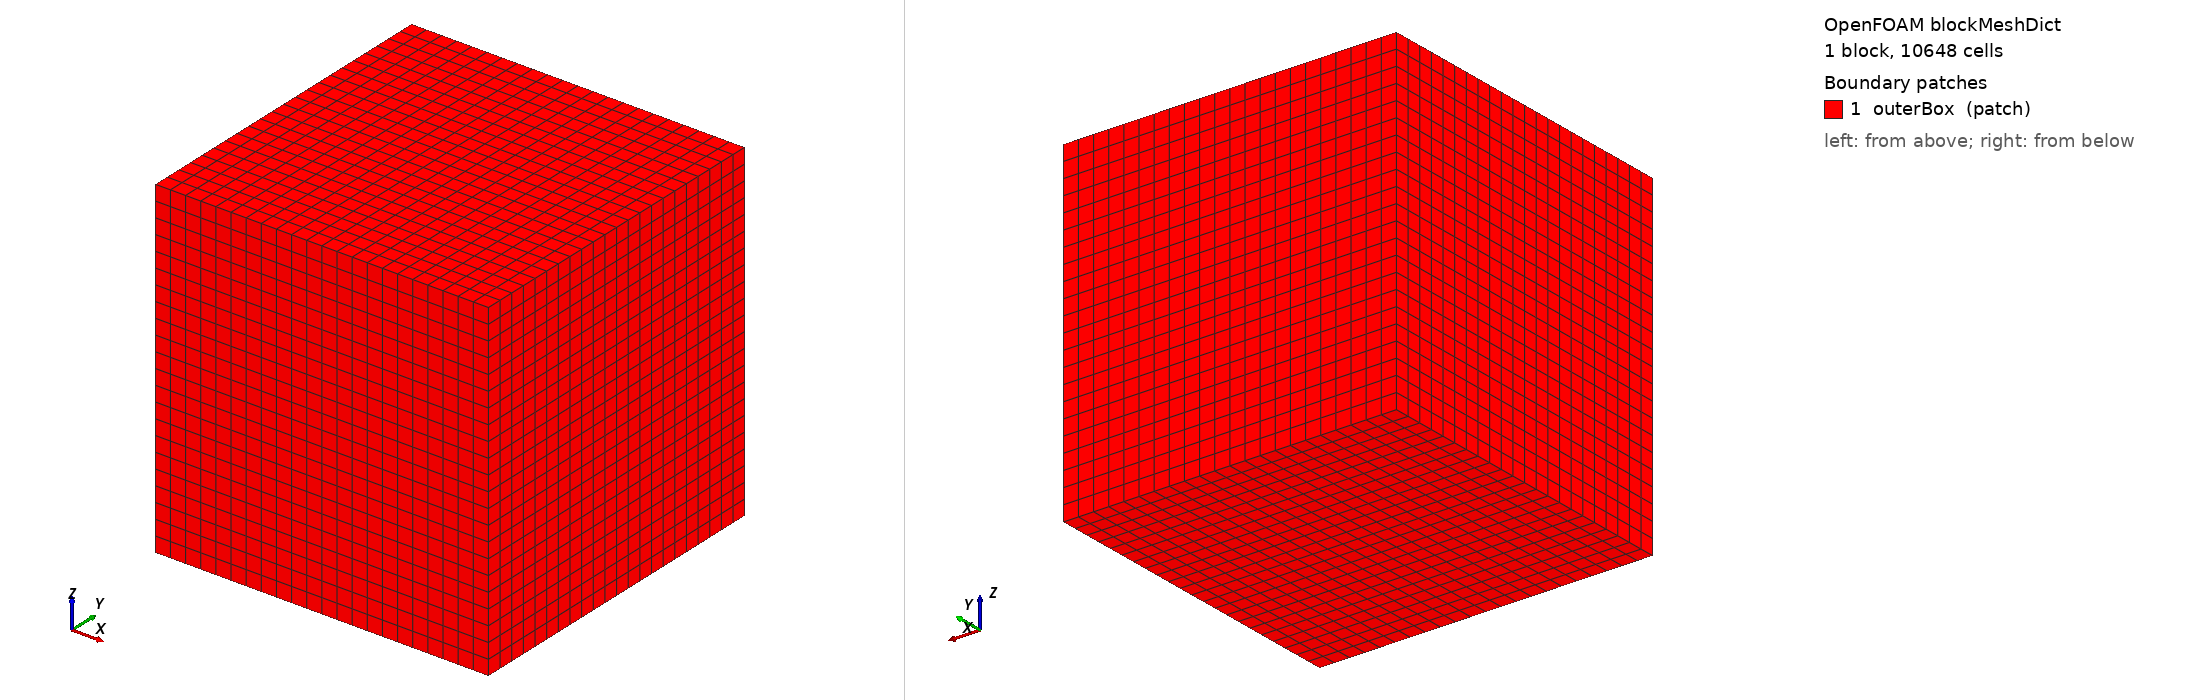

OpenFOAM case: the mesh blockMesh builds from blockMeshDict, 1 block(s), 10648 cells. Boundary patches (legend numbers): 1 outerBox (patch). Left view from above one corner, right view from below the opposite corner. Boundary conditions: 0 field file(s) under 0/; 0 of 1 drawn patches have an entry in a shipped field file.

=== system/blockMeshDict ===
/*--------------------------------*- C++ -*----------------------------------*\
| =========                 |                                                 |
| \\      /  F ield         | OpenFOAM: The Open Source CFD Toolbox           |
|  \\    /   O peration     | Version:  2412                                  |
|   \\  /    A nd           | Website:  www.openfoam.com                      |
\*---------------------------------------------------------------------------*/
FoamFile
{
    version     2.0;
    format      ascii;
    class       dictionary;
    object      blockMeshDict;
}
// * * * * * * * * * * * * * * * * * * * * * * * * * * * * * * * * * * * * * //

scale   1;

vertices
(
    (-0.055 -0.055 -0.055)
    ( 0.055 -0.055 -0.055)
    ( 0.055  0.055 -0.055)
    (-0.055  0.055 -0.055)
    (-0.055 -0.055  0.055)
    ( 0.055 -0.055  0.055)
    ( 0.055  0.055  0.055)
    (-0.055  0.055  0.055)
);

blocks
(
    hex (0 1 2 3 4 5 6 7) (22 22 22) simpleGrading (1 1 1)
);

edges
(
);

boundary
(
    outerBox
    {
        type patch;
        faces
        (
            (0 4 7 3)
            (1 5 6 2)
            (0 1 2 3)
            (4 5 6 7)
            (0 1 5 4)
            (3 2 6 7)
        );
    }
);

// ************************************************************************* //


=== system/controlDict ===
/*--------------------------------*- C++ -*----------------------------------*\
  =========                 |
  \\      /  F ield         | OpenFOAM: The Open Source CFD Toolbox
   \\    /   O peration     | Version:  2412
    \\  /    A nd           | Website:  www.openfoam.com
     \\/     M anipulation  |
\*---------------------------------------------------------------------------*/
FoamFile
{
    version     2.0;
    format      ascii;
    class       dictionary;
    location    "system";
    object      controlDict;
}
// * * * * * * * * * * * * * * * * * * * * * * * * * * * * * * * * * * * * * //

application     snappyHexMesh;
startFrom       latestTime;
startTime       0;
stopAt          endTime;
endTime         1;
deltaT          1;
writeControl    timeStep;
writeInterval   1;
purgeWrite      0;
writeFormat     ascii;
writePrecision  10;
runTimeModifiable false;

// ************************************************************************* //
